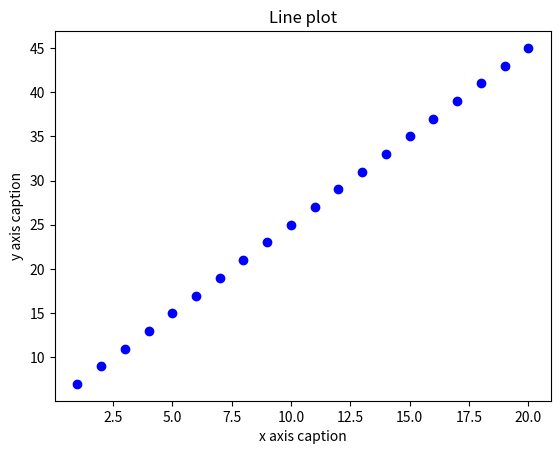

Reproduce this figure in Python.
import numpy as np
from matplotlib import pyplot as plt
x = np.arange(1,21)
y = 2 * x + 5
plt.title("Line plot")
plt.xlabel("x axis caption")
plt.ylabel("y axis caption")
plt.plot(x,y,"ob")
plt.show()

